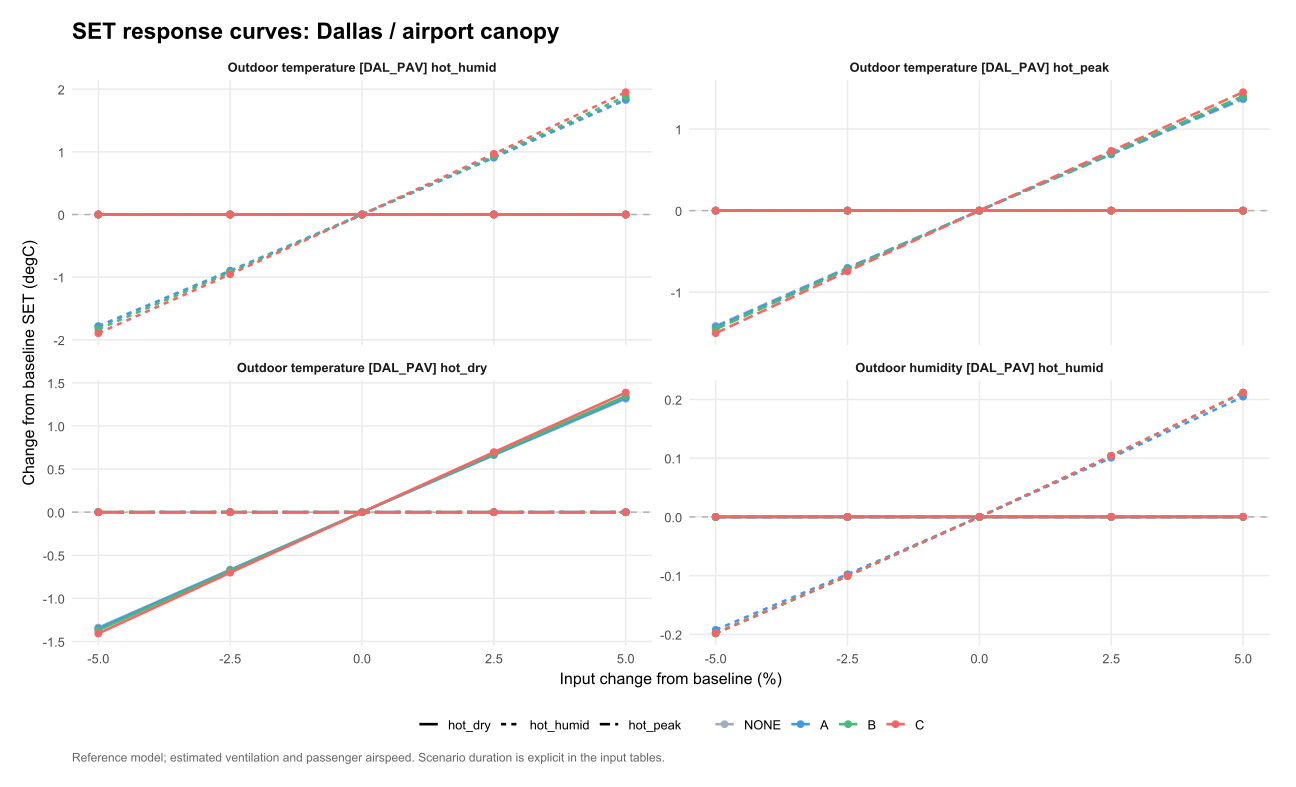

The file beside this chart, header and first rows:
venue, scenario, option, parameter, value, mean_SET, mean_SET_drop, kWh, water_kg, purchase_cost, eta, L, comfort_basis, delta_eta, delta_L, chosen_option, baseline_choice, site, panel, base_SET, delta_SET, input_change, parameter_label
DAL_PAV, hot_peak, NONE, weather_occ.23.T, 37.42, 32.5, 0, 0, 0, 0, NA, 6.496, per_person, NA, 0, C, C, Dallas / airport canopy, Dallas / airport canopy?hot_peak, 32.5, 0, 2.5, Outdoor temperature [DAL_PAV] hot_humid
DAL_PAV, hot_peak, NONE, weather_occ.23.T, 38.34, 32.5, 0, 0, 0, 0, NA, 6.496, per_person, NA, 0, C, C, Dallas / airport canopy, Dallas / airport canopy?hot_peak, 32.5, 0, 5, Outdoor temperature [DAL_PAV] hot_humid
DAL_PAV, hot_peak, NONE, weather_occ.24.T, 35.63, 32.5, 0, 0, 0, 0, NA, 6.496, per_person, NA, 0, C, C, Dallas / airport canopy, Dallas / airport canopy?hot_peak, 32.5, 0, -2.5, Outdoor temperature [DAL_PAV] hot_dry
DAL_PAV, hot_peak, NONE, weather_occ.24.T, 36.54, 32.5, 0, 0, 0, 0, NA, 6.496, per_person, NA, 0, C, C, Dallas / airport canopy, Dallas / airport canopy?hot_peak, 32.5, 0, 0, Outdoor temperature [DAL_PAV] hot_dry
DAL_PAV, hot_peak, NONE, weather_occ.24.T, 37.45, 32.5, 0, 0, 0, 0, NA, 6.496, per_person, NA, 0, C, C, Dallas / airport canopy, Dallas / airport canopy?hot_peak, 32.5, 0, 2.5, Outdoor temperature [DAL_PAV] hot_dry
DAL_PAV, hot_peak, NONE, weather_occ.24.T, 34.71, 32.5, 0, 0, 0, 0, NA, 6.496, per_person, NA, 0, C, C, Dallas / airport canopy, Dallas / airport canopy?hot_peak, 32.5, 0, -5, Outdoor temperature [DAL_PAV] hot_dry
DAL_PAV, hot_peak, NONE, weather_occ.22.T, 40.51, 31.08, 0, 0, 0, 0, NA, 5.083, per_person, NA, -1.413, C, C, Dallas / airport canopy, Dallas / airport canopy?hot_peak, 32.5, -1.413, -5, Outdoor temperature [DAL_PAV] hot_peak
DAL_PAV, hot_peak, NONE, weather_occ.24.T, 38.37, 32.5, 0, 0, 0, 0, NA, 6.496, per_person, NA, 0, C, C, Dallas / airport canopy, Dallas / airport canopy?hot_peak, 32.5, 0, 5, Outdoor temperature [DAL_PAV] hot_dry
DAL_PAV, hot_peak, NONE, weather_occ.23.T, 34.68, 32.5, 0, 0, 0, 0, NA, 6.496, per_person, NA, 0, C, C, Dallas / airport canopy, Dallas / airport canopy?hot_peak, 32.5, 0, -5, Outdoor temperature [DAL_PAV] hot_humid
DAL_PAV, hot_peak, NONE, weather_occ.23.T, 35.6, 32.5, 0, 0, 0, 0, NA, 6.496, per_person, NA, 0, C, C, Dallas / airport canopy, Dallas / airport canopy?hot_peak, 32.5, 0, -2.5, Outdoor temperature [DAL_PAV] hot_humid
DAL_PAV, hot_peak, NONE, weather_occ.22.T, 41.57, 31.8, 0, 0, 0, 0, NA, 5.796, per_person, NA, -0.7003, C, C, Dallas / airport canopy, Dallas / airport canopy?hot_peak, 32.5, -0.7003, -2.5, Outdoor temperature [DAL_PAV] hot_peak
DAL_PAV, hot_peak, NONE, weather_occ.23.T, 36.51, 32.5, 0, 0, 0, 0, NA, 6.496, per_person, NA, 0, C, C, Dallas / airport canopy, Dallas / airport canopy?hot_peak, 32.5, 0, 0, Outdoor temperature [DAL_PAV] hot_humid
DAL_PAV, hot_peak, NONE, weather_occ.22.T, 43.71, 33.18, 0, 0, 0, 0, NA, 7.184, per_person, NA, 0.6879, C, C, Dallas / airport canopy, Dallas / airport canopy?hot_peak, 32.5, 0.6879, 2.5, Outdoor temperature [DAL_PAV] hot_peak
DAL_PAV, hot_peak, NONE, weather_occ.22.T, 44.77, 33.86, 0, 0, 0, 0, NA, 7.86, per_person, NA, 1.363, C, C, Dallas / airport canopy, Dallas / airport canopy?hot_peak, 32.5, 1.363, 5, Outdoor temperature [DAL_PAV] hot_peak
DAL_PAV, hot_peak, NONE, weather_occ.22.T, 42.64, 32.5, 0, 0, 0, 0, NA, 6.496, per_person, NA, 0, C, C, Dallas / airport canopy, Dallas / airport canopy?hot_peak, 32.5, 0, 0, Outdoor temperature [DAL_PAV] hot_peak
DAL_PAV, hot_peak, NONE, weather_occ.23.RH, 41.02, 32.5, 0, 0, 0, 0, NA, 6.496, per_person, NA, 0, C, C, Dallas / airport canopy, Dallas / airport canopy?hot_peak, 32.5, 0, 0, Outdoor humidity [DAL_PAV] hot_humid
DAL_PAV, hot_peak, NONE, weather_occ.23.RH, 38.97, 32.5, 0, 0, 0, 0, NA, 6.496, per_person, NA, 0, C, C, Dallas / airport canopy, Dallas / airport canopy?hot_peak, 32.5, 0, -5, Outdoor humidity [DAL_PAV] hot_humid
DAL_PAV, hot_peak, NONE, weather_occ.23.RH, 42.05, 32.5, 0, 0, 0, 0, NA, 6.496, per_person, NA, 0, C, C, Dallas / airport canopy, Dallas / airport canopy?hot_peak, 32.5, 0, 2.5, Outdoor humidity [DAL_PAV] hot_humid
DAL_PAV, hot_peak, NONE, weather_occ.23.RH, 39.99, 32.5, 0, 0, 0, 0, NA, 6.496, per_person, NA, 0, C, C, Dallas / airport canopy, Dallas / airport canopy?hot_peak, 32.5, 0, -2.5, Outdoor humidity [DAL_PAV] hot_humid
DAL_PAV, hot_peak, NONE, weather_occ.23.RH, 43.07, 32.5, 0, 0, 0, 0, NA, 6.496, per_person, NA, 0, C, C, Dallas / airport canopy, Dallas / airport canopy?hot_peak, 32.5, 0, 5, Outdoor humidity [DAL_PAV] hot_humid
DAL_PAV, hot_peak, A, weather_occ.23.T, 37.42, 32.32, 0.179, 0.25, 0, 1499, 0.7161, 6.317, per_person, 0, 0, C, C, Dallas / airport canopy, Dallas / airport canopy?hot_peak, 32.32, 0, 2.5, Outdoor temperature [DAL_PAV] hot_humid
DAL_PAV, hot_peak, A, weather_occ.23.T, 38.34, 32.32, 0.179, 0.25, 0, 1499, 0.7161, 6.317, per_person, 0, 0, C, C, Dallas / airport canopy, Dallas / airport canopy?hot_peak, 32.32, 0, 5, Outdoor temperature [DAL_PAV] hot_humid
DAL_PAV, hot_peak, A, weather_occ.22.T, 43.71, 33.01, 0.1733, 0.25, 0, 1499, 0.6933, 7.011, per_person, -0.02274, 0.6936, C, C, Dallas / airport canopy, Dallas / airport canopy?hot_peak, 32.32, 0.6936, 2.5, Outdoor temperature [DAL_PAV] hot_peak
DAL_PAV, hot_peak, A, weather_occ.22.T, 41.57, 31.61, 0.1851, 0.25, 0, 1499, 0.7403, 5.611, per_person, 0.0242, -0.7064, C, C, Dallas / airport canopy, Dallas / airport canopy?hot_peak, 32.32, -0.7064, -2.5, Outdoor temperature [DAL_PAV] hot_peak
DAL_PAV, hot_peak, A, weather_occ.23.T, 34.68, 32.32, 0.179, 0.25, 0, 1499, 0.7161, 6.317, per_person, 0, 0, C, C, Dallas / airport canopy, Dallas / airport canopy?hot_peak, 32.32, 0, -5, Outdoor temperature [DAL_PAV] hot_humid
DAL_PAV, hot_peak, A, weather_occ.23.T, 35.6, 32.32, 0.179, 0.25, 0, 1499, 0.7161, 6.317, per_person, 0, 0, C, C, Dallas / airport canopy, Dallas / airport canopy?hot_peak, 32.32, 0, -2.5, Outdoor temperature [DAL_PAV] hot_humid
DAL_PAV, hot_peak, A, weather_occ.22.T, 44.77, 33.69, 0.1676, 0.25, 0, 1499, 0.6706, 7.692, per_person, -0.04548, 1.375, C, C, Dallas / airport canopy, Dallas / airport canopy?hot_peak, 32.32, 1.375, 5, Outdoor temperature [DAL_PAV] hot_peak
DAL_PAV, hot_peak, A, weather_occ.24.T, 34.71, 32.32, 0.179, 0.25, 0, 1499, 0.7161, 6.317, per_person, 0, 0, C, C, Dallas / airport canopy, Dallas / airport canopy?hot_peak, 32.32, 0, -5, Outdoor temperature [DAL_PAV] hot_dry
DAL_PAV, hot_peak, A, weather_occ.22.T, 40.51, 30.89, 0.1914, 0.25, 0, 1499, 0.7657, 4.892, per_person, 0.04964, -1.426, C, C, Dallas / airport canopy, Dallas / airport canopy?hot_peak, 32.32, -1.426, -5, Outdoor temperature [DAL_PAV] hot_peak
DAL_PAV, hot_peak, A, weather_occ.24.T, 35.63, 32.32, 0.179, 0.25, 0, 1499, 0.7161, 6.317, per_person, 0, 0, C, C, Dallas / airport canopy, Dallas / airport canopy?hot_peak, 32.32, 0, -2.5, Outdoor temperature [DAL_PAV] hot_dry
DAL_PAV, hot_peak, A, weather_occ.23.T, 36.51, 32.32, 0.179, 0.25, 0, 1499, 0.7161, 6.317, per_person, 0, 0, C, C, Dallas / airport canopy, Dallas / airport canopy?hot_peak, 32.32, 0, 0, Outdoor temperature [DAL_PAV] hot_humid
DAL_PAV, hot_peak, A, weather_occ.22.T, 42.64, 32.32, 0.179, 0.25, 0, 1499, 0.7161, 6.317, per_person, 0, 0, C, C, Dallas / airport canopy, Dallas / airport canopy?hot_peak, 32.32, 0, 0, Outdoor temperature [DAL_PAV] hot_peak
DAL_PAV, hot_peak, A, weather_occ.24.T, 36.54, 32.32, 0.179, 0.25, 0, 1499, 0.7161, 6.317, per_person, 0, 0, C, C, Dallas / airport canopy, Dallas / airport canopy?hot_peak, 32.32, 0, 0, Outdoor temperature [DAL_PAV] hot_dry
DAL_PAV, hot_peak, A, weather_occ.24.T, 37.45, 32.32, 0.179, 0.25, 0, 1499, 0.7161, 6.317, per_person, 0, 0, C, C, Dallas / airport canopy, Dallas / airport canopy?hot_peak, 32.32, 0, 2.5, Outdoor temperature [DAL_PAV] hot_dry
DAL_PAV, hot_peak, A, weather_occ.24.T, 38.37, 32.32, 0.179, 0.25, 0, 1499, 0.7161, 6.317, per_person, 0, 0, C, C, Dallas / airport canopy, Dallas / airport canopy?hot_peak, 32.32, 0, 5, Outdoor temperature [DAL_PAV] hot_dry
DAL_PAV, hot_peak, A, weather_occ.23.RH, 38.97, 32.32, 0.179, 0.25, 0, 1499, 0.7161, 6.317, per_person, 0, 0, C, C, Dallas / airport canopy, Dallas / airport canopy?hot_peak, 32.32, 0, -5, Outdoor humidity [DAL_PAV] hot_humid
DAL_PAV, hot_peak, A, weather_occ.23.RH, 39.99, 32.32, 0.179, 0.25, 0, 1499, 0.7161, 6.317, per_person, 0, 0, C, C, Dallas / airport canopy, Dallas / airport canopy?hot_peak, 32.32, 0, -2.5, Outdoor humidity [DAL_PAV] hot_humid
DAL_PAV, hot_peak, A, weather_occ.23.RH, 41.02, 32.32, 0.179, 0.25, 0, 1499, 0.7161, 6.317, per_person, 0, 0, C, C, Dallas / airport canopy, Dallas / airport canopy?hot_peak, 32.32, 0, 0, Outdoor humidity [DAL_PAV] hot_humid
DAL_PAV, hot_peak, A, weather_occ.23.RH, 43.07, 32.32, 0.179, 0.25, 0, 1499, 0.7161, 6.317, per_person, 0, 0, C, C, Dallas / airport canopy, Dallas / airport canopy?hot_peak, 32.32, 0, 5, Outdoor humidity [DAL_PAV] hot_humid
DAL_PAV, hot_peak, A, weather_occ.23.RH, 42.05, 32.32, 0.179, 0.25, 0, 1499, 0.7161, 6.317, per_person, 0, 0, C, C, Dallas / airport canopy, Dallas / airport canopy?hot_peak, 32.32, 0, 2.5, Outdoor humidity [DAL_PAV] hot_humid
DAL_PAV, hot_peak, B, weather_occ.23.T, 38.34, 32.18, 0.313, 1.2, 32.81, 4159, 0.2608, 6.183, per_person, 0, 0, C, C, Dallas / airport canopy, Dallas / airport canopy?hot_peak, 32.18, 0, 5, Outdoor temperature [DAL_PAV] hot_humid
DAL_PAV, hot_peak, B, weather_occ.23.T, 37.42, 32.18, 0.313, 1.2, 32.81, 4159, 0.2608, 6.183, per_person, 0, 0, C, C, Dallas / airport canopy, Dallas / airport canopy?hot_peak, 32.18, 0, 2.5, Outdoor temperature [DAL_PAV] hot_humid
DAL_PAV, hot_peak, B, weather_occ.24.T, 34.71, 32.18, 0.313, 1.2, 32.81, 4159, 0.2608, 6.183, per_person, 0, 0, C, C, Dallas / airport canopy, Dallas / airport canopy?hot_peak, 32.18, 0, -5, Outdoor temperature [DAL_PAV] hot_dry
DAL_PAV, hot_peak, B, weather_occ.24.T, 37.45, 32.18, 0.313, 1.2, 32.81, 4159, 0.2608, 6.183, per_person, 0, 0, C, C, Dallas / airport canopy, Dallas / airport canopy?hot_peak, 32.18, 0, 2.5, Outdoor temperature [DAL_PAV] hot_dry
DAL_PAV, hot_peak, B, weather_occ.24.T, 35.63, 32.18, 0.313, 1.2, 32.81, 4159, 0.2608, 6.183, per_person, 0, 0, C, C, Dallas / airport canopy, Dallas / airport canopy?hot_peak, 32.18, 0, -2.5, Outdoor temperature [DAL_PAV] hot_dry
DAL_PAV, hot_peak, B, weather_occ.24.T, 38.37, 32.18, 0.313, 1.2, 32.81, 4159, 0.2608, 6.183, per_person, 0, 0, C, C, Dallas / airport canopy, Dallas / airport canopy?hot_peak, 32.18, 0, 5, Outdoor temperature [DAL_PAV] hot_dry
DAL_PAV, hot_peak, B, weather_occ.24.T, 36.54, 32.18, 0.313, 1.2, 32.81, 4159, 0.2608, 6.183, per_person, 0, 0, C, C, Dallas / airport canopy, Dallas / airport canopy?hot_peak, 32.18, 0, 0, Outdoor temperature [DAL_PAV] hot_dry
DAL_PAV, hot_peak, B, weather_occ.23.RH, 41.02, 32.18, 0.313, 1.2, 32.81, 4159, 0.2608, 6.183, per_person, 0, 0, C, C, Dallas / airport canopy, Dallas / airport canopy?hot_peak, 32.18, 0, 0, Outdoor humidity [DAL_PAV] hot_humid
DAL_PAV, hot_peak, B, weather_occ.23.RH, 38.97, 32.18, 0.313, 1.2, 32.81, 4159, 0.2608, 6.183, per_person, 0, 0, C, C, Dallas / airport canopy, Dallas / airport canopy?hot_peak, 32.18, 0, -5, Outdoor humidity [DAL_PAV] hot_humid
DAL_PAV, hot_peak, B, weather_occ.23.RH, 42.05, 32.18, 0.313, 1.2, 32.81, 4159, 0.2608, 6.183, per_person, 0, 0, C, C, Dallas / airport canopy, Dallas / airport canopy?hot_peak, 32.18, 0, 2.5, Outdoor humidity [DAL_PAV] hot_humid
DAL_PAV, hot_peak, B, weather_occ.23.RH, 39.99, 32.18, 0.313, 1.2, 32.81, 4159, 0.2608, 6.183, per_person, 0, 0, C, C, Dallas / airport canopy, Dallas / airport canopy?hot_peak, 32.18, 0, -2.5, Outdoor humidity [DAL_PAV] hot_humid
DAL_PAV, hot_peak, B, weather_occ.23.RH, 43.07, 32.18, 0.313, 1.2, 32.81, 4159, 0.2608, 6.183, per_person, 0, 0, C, C, Dallas / airport canopy, Dallas / airport canopy?hot_peak, 32.18, 0, 5, Outdoor humidity [DAL_PAV] hot_humid
DAL_PAV, hot_peak, B, weather_occ.23.T, 34.68, 32.18, 0.313, 1.2, 32.81, 4159, 0.2608, 6.183, per_person, 0, 0, C, C, Dallas / airport canopy, Dallas / airport canopy?hot_peak, 32.18, 0, -5, Outdoor temperature [DAL_PAV] hot_humid
DAL_PAV, hot_peak, B, weather_occ.22.T, 40.51, 30.73, 0.3543, 1.2, 33.08, 4159, 0.2953, 4.729, per_person, 0.03442, -1.454, C, C, Dallas / airport canopy, Dallas / airport canopy?hot_peak, 32.18, -1.454, -5, Outdoor temperature [DAL_PAV] hot_peak
DAL_PAV, hot_peak, B, weather_occ.23.T, 35.6, 32.18, 0.313, 1.2, 32.81, 4159, 0.2608, 6.183, per_person, 0, 0, C, C, Dallas / airport canopy, Dallas / airport canopy?hot_peak, 32.18, 0, -2.5, Outdoor temperature [DAL_PAV] hot_humid
DAL_PAV, hot_peak, B, weather_occ.22.T, 41.57, 31.46, 0.3336, 1.2, 32.94, 4159, 0.278, 5.462, per_person, 0.0172, -0.721, C, C, Dallas / airport canopy, Dallas / airport canopy?hot_peak, 32.18, -0.721, -2.5, Outdoor temperature [DAL_PAV] hot_peak
DAL_PAV, hot_peak, B, weather_occ.23.T, 36.51, 32.18, 0.313, 1.2, 32.81, 4159, 0.2608, 6.183, per_person, 0, 0, C, C, Dallas / airport canopy, Dallas / airport canopy?hot_peak, 32.18, 0, 0, Outdoor temperature [DAL_PAV] hot_humid
DAL_PAV, hot_peak, B, weather_occ.22.T, 42.64, 32.18, 0.313, 1.2, 32.81, 4159, 0.2608, 6.183, per_person, 0, 0, C, C, Dallas / airport canopy, Dallas / airport canopy?hot_peak, 32.18, 0, 0, Outdoor temperature [DAL_PAV] hot_peak
DAL_PAV, hot_peak, B, weather_occ.22.T, 43.71, 32.89, 0.2927, 1.2, 32.68, 4159, 0.2439, 6.891, per_person, -0.01693, 0.7082, C, C, Dallas / airport canopy, Dallas / airport canopy?hot_peak, 32.18, 0.7082, 2.5, Outdoor temperature [DAL_PAV] hot_peak
DAL_PAV, hot_peak, B, weather_occ.22.T, 44.77, 33.59, 0.2727, 1.2, 32.55, 4159, 0.2272, 7.587, per_person, -0.03361, 1.404, C, C, Dallas / airport canopy, Dallas / airport canopy?hot_peak, 32.18, 1.404, 5, Outdoor temperature [DAL_PAV] hot_peak
... 180 more rows
